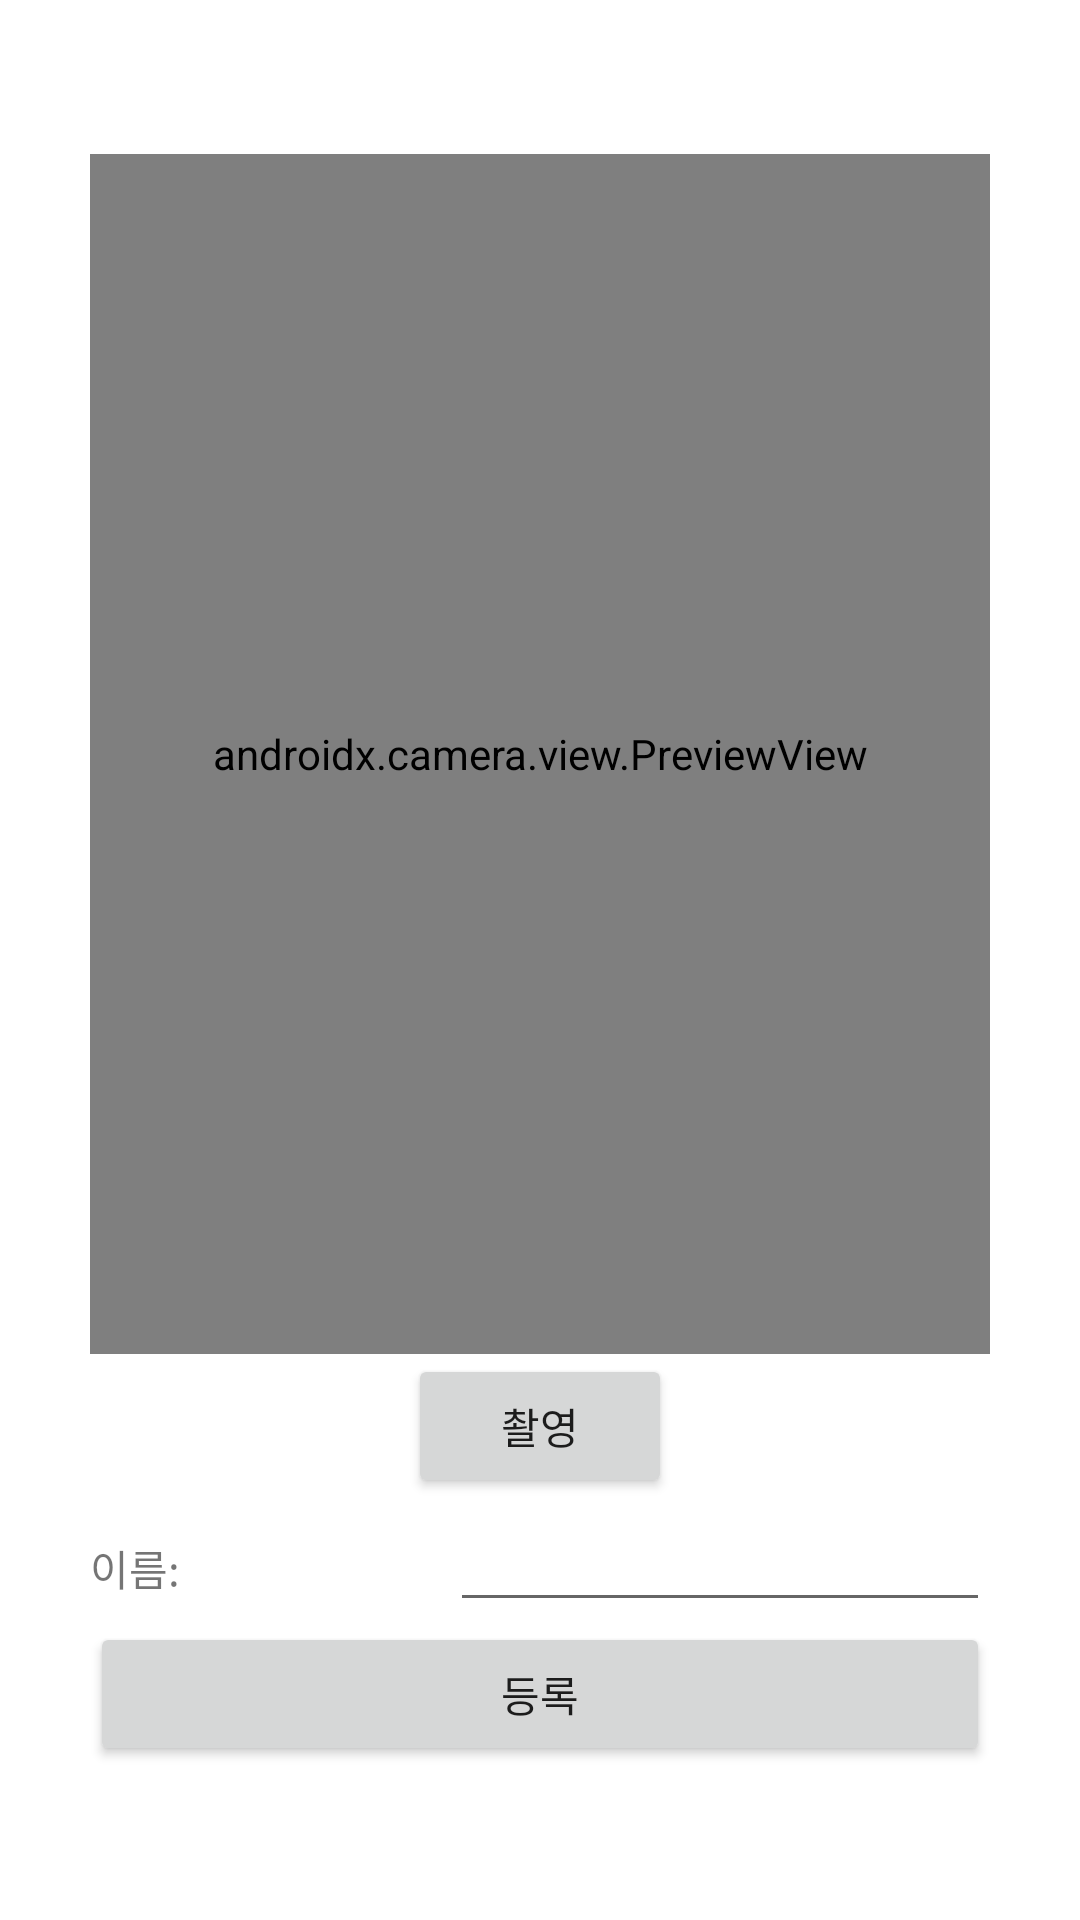

Android layout source for this screen:
<!-- AndroidManifest.xml: application theme Theme.RobomiFront -->
<!-- res/layout/regist_activity.xml -->
<?xml version="1.0" encoding="utf-8"?>
<androidx.constraintlayout.widget.ConstraintLayout xmlns:android="http://schemas.android.com/apk/res/android"
    android:layout_width="match_parent"
    android:layout_height="match_parent">

    <LinearLayout
        android:layout_width="match_parent"
        android:layout_height="match_parent"
        android:orientation="vertical"
        android:gravity="center"
        android:padding="30dp"
        >
        <androidx.camera.view.PreviewView
            android:layout_width="match_parent"
            android:layout_height="400dp"
            android:id="@+id/regCam"/>

        <Button
            android:layout_width="wrap_content"
            android:layout_height="wrap_content"
            android:text="촬영"
            android:id="@+id/btnReg"/>
        <LinearLayout
            android:layout_width="match_parent"
            android:layout_height="wrap_content"
            android:orientation="horizontal"
            >
            <TextView
                android:layout_width="0dp"
                android:layout_height="wrap_content"
                android:layout_weight="4"
                android:text="이름:"/>
            <EditText
                android:layout_width="0dp"
                android:layout_height="wrap_content"
                android:layout_weight="6"
                android:id="@+id/regName"/>
        </LinearLayout>
        <Button
            android:layout_width="match_parent"
            android:layout_height="wrap_content"
            android:text="등록"
            android:id="@+id/confirmRegist"/>
    </LinearLayout>

</androidx.constraintlayout.widget.ConstraintLayout>
<!-- resources referenced by this layout -->
<resources>
  <style name="Theme.RobomiFront" parent="Theme.MaterialComponents.DayNight.DarkActionBar">
          
          <item name="colorPrimary">@color/purple_500</item>
          <item name="colorPrimaryVariant">@color/purple_700</item>
          <item name="colorOnPrimary">@color/white</item>
          
          <item name="colorSecondary">@color/teal_200</item>
          <item name="colorSecondaryVariant">@color/teal_700</item>
          <item name="colorOnSecondary">@color/black</item>
          
          <item name="android:statusBarColor">?attr/colorPrimaryVariant</item>
          
      </style>
  <!-- not gathered from this repository: default colours our renderer supplied (Android Studio template values) -->
  <color name="purple_500">#FF6200EE</color>
  <color name="purple_700">#FF3700B3</color>
  <color name="teal_200">#FF03DAC5</color>
  <color name="teal_700">#FF018786</color>
  <color name="black">#FF000000</color>
  <color name="white">#FFFFFFFF</color>
</resources>
